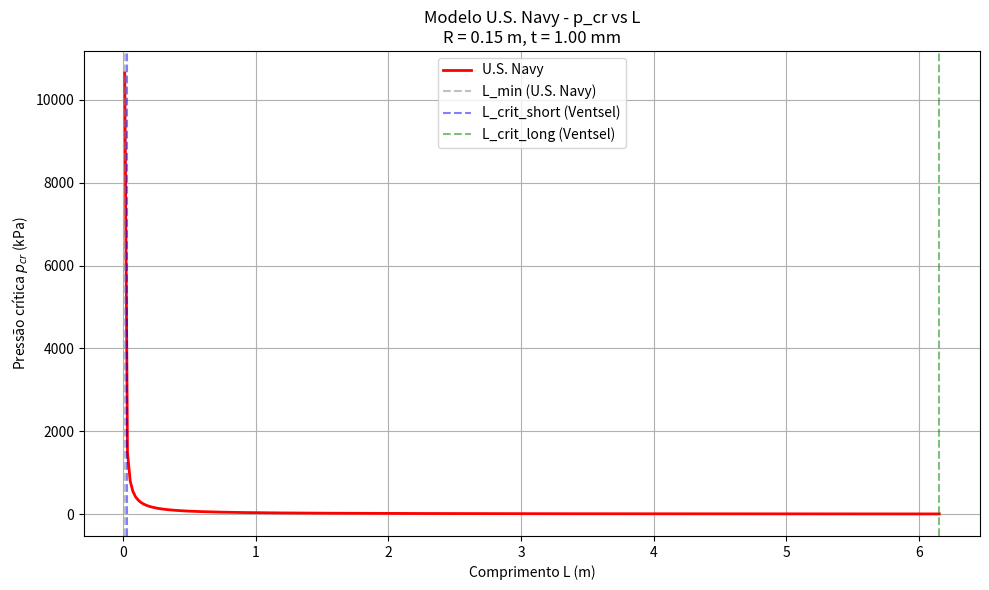

The script that saved this image:
from math import sqrt, isfinite
from typing import Optional

def p_cr_usnavy(E: float, t: float, R: float, L: float, nu: float,
                *, raise_on_invalid: bool = True) -> float:
    """
    Pressão crítica p_cr (Pa) – modelo empírico U.S. Navy (Ventsel, Eq. 19.146).

    Fórmula (com h≡t):
        p_cr = [ 2.42 * E / (1 - nu^2)^(3/4) ] * ( (t/(2R))^(2.5) ) / ( L/(2R) - 0.45*(t/(2R))^(0.5) )

    Parâmetros (SI):
        E  : módulo de Young (Pa)
        t  : espessura (m)  [h em Ventsel]
        R  : raio médio (m)
        L  : comprimento (m)
        nu : coeficiente de Poisson (-)
        raise_on_invalid : se True, lança ValueError quando o denominador ≤ 0;
                           se False, retorna float('nan').

    Retorno:
        p_cr em Pa.

    Observação importante (domínio):
        É necessário L/(2R) > 0.45 * (t/(2R))^(1/2).
        Caso contrário, a expressão fica fora do escopo empírico/sem sentido físico.
    """
    if R <= 0 or t <= 0 or L <= 0 or E <= 0:
        raise ValueError("E, t, R e L devem ser positivos.")

    # termos adimensionais
    eta = t / (2.0 * R)           # t/(2R)
    lam = L / (2.0 * R)           # L/(2R)

    denom = lam - 0.45 * sqrt(eta)
    if denom <= 0.0:
        if raise_on_invalid:
            raise ValueError(
                "Denominador ≤ 0 na Eq. U.S. Navy (19.146). "
                "Requer L/(2R) > 0.45 * (t/(2R))^0.5."
            )
        return float('nan')

    pref = 2.42 * E / ((1.0 - nu**2) ** (3.0 / 4.0))
    pcr  = pref * (eta ** 2.5) / denom
    return pcr


import os
import numpy as np
import matplotlib.pyplot as plt

# --------- Parâmetros fixos ---------
E  = 70e9      # Pa
nu = 0.33
t  = 0.001     # m (1 mm)

# Saída
outdir = "figs_ventsel"
os.makedirs(outdir, exist_ok=True)

R_fix = 0.15  # m

# Calcular L_crítico do modelo Ventsel (para referência)
Lcrit_short = 2.5 * sqrt(R_fix * t)         # λ=2.5
Lcrit_long  = 3.35 * R_fix * sqrt(R_fix / t)   # λ=3.35

# Calcular L_min do modelo U.S. Navy (critério de validade)
# L/(2R) > 0.45 * (t/(2R))^0.5
# L > 0.45 * 2R * sqrt(t/(2R))
# L > 0.45 * sqrt(4*R*t)
# L > 0.9 * sqrt(R*t)
L_min_usnavy = 0.9 * sqrt(R_fix * t)

print(f"R = {R_fix:.2f} m, t = {t*1000:.4f} mm")
print(f"L_min (U.S. Navy) = {L_min_usnavy:.6f} m")
print(f"L_crítico_curto (Ventsel λ=2.5): {Lcrit_short:.6f} m")
print(f"L_crítico_longo (Ventsel λ=3.35): {Lcrit_long:.6f} m")

# Iterar sobre L de L_min até Lcrit_long
L_vals = np.linspace(L_min_usnavy * 1.01, Lcrit_long, 300)  # pequena margem após L_min
pcr_L_usnavy = []

for L in L_vals:
    try:
        p = p_cr_usnavy(E, t, R_fix, L, nu, raise_on_invalid=False)
        if isfinite(p) and p > 0:
            pcr_L_usnavy.append(p)
        else:
            pcr_L_usnavy.append(np.nan)
    except:
        pcr_L_usnavy.append(np.nan)

pcr_L_usnavy = np.array(pcr_L_usnavy)

# Criar figura
fig, ax = plt.subplots(figsize=(10, 6))

ax.plot(L_vals, pcr_L_usnavy/1000, 'r-', linewidth=2, label='U.S. Navy')
ax.axvline(L_min_usnavy, color='gray', linestyle='--', alpha=0.5, label=f'L_min (U.S. Navy)')
ax.axvline(Lcrit_short, color='blue', linestyle='--', alpha=0.5, label=f'L_crit_short (Ventsel)')
ax.axvline(Lcrit_long, color='green', linestyle='--', alpha=0.5, label=f'L_crit_long (Ventsel)')

ax.set_xlabel("Comprimento L (m)")
ax.set_ylabel("Pressão crítica $p_{cr}$ (kPa)")
ax.set_title(f"Modelo U.S. Navy - p_cr vs L\nR = {R_fix:.2f} m, t = {t*1000:.2f} mm")
ax.grid(True)
ax.legend()

fig.tight_layout()
fig.savefig(os.path.join(outdir, "pcr_vs_L_usnavy.png"), dpi=300, bbox_inches="tight")
fig.savefig(os.path.join(outdir, "pcr_vs_L_usnavy.pdf"), bbox_inches="tight")

plt.show()

# Estatísticas
valid_pcr = pcr_L_usnavy[~np.isnan(pcr_L_usnavy)]
if len(valid_pcr) > 0:
    print(f"\nEstatísticas p_cr (U.S. Navy):")
    print(f"  Mínimo: {np.min(valid_pcr):.2f} Pa = {np.min(valid_pcr)/1e3:.2f} kPa")
    print(f"  Máximo: {np.max(valid_pcr):.2f} Pa = {np.max(valid_pcr)/1e3:.2f} kPa")
    print(f"  Em L = {Lcrit_long:.4f} m: {pcr_L_usnavy[-1]:.2f} Pa = {pcr_L_usnavy[-1]/1e3:.2f} kPa")